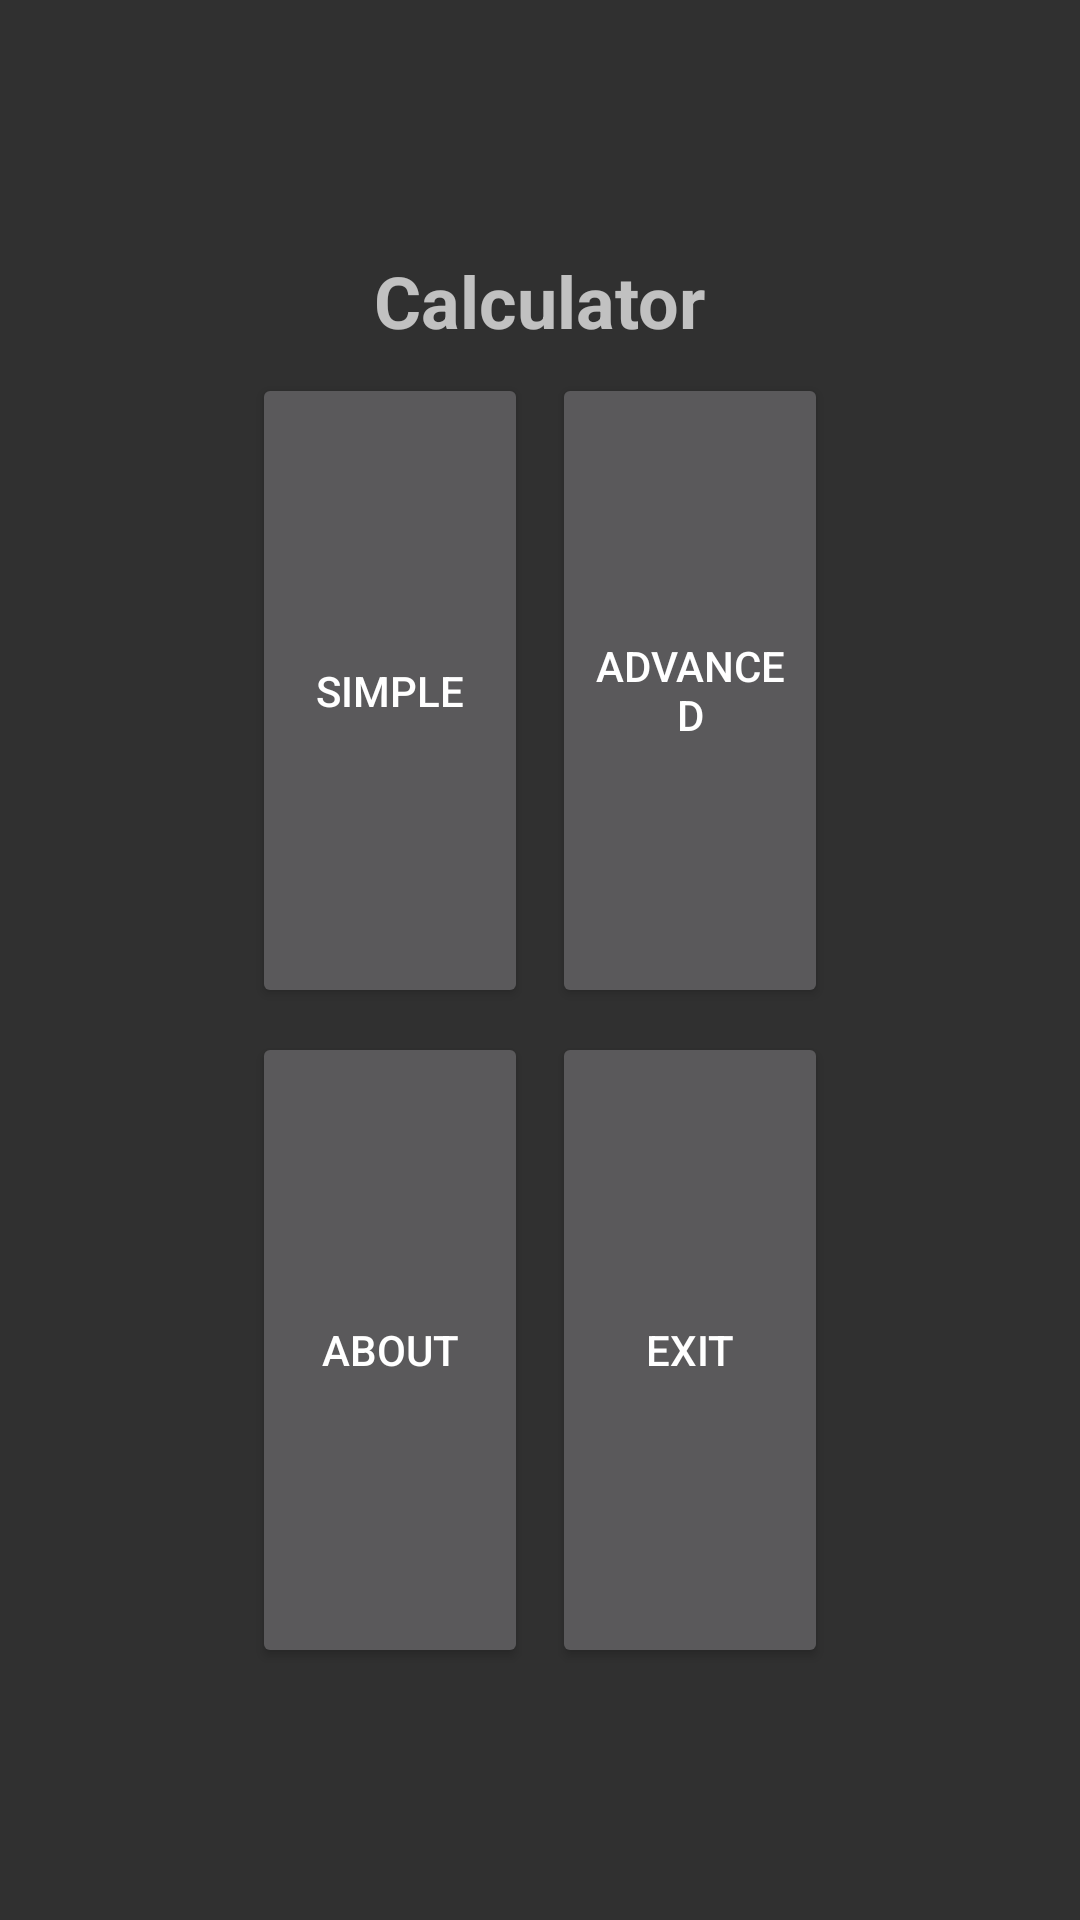

This screen was rendered from an Android layout file. Write that file and the resources it references.
<!-- AndroidManifest.xml: application theme Theme.AppCompat.NoActionBar -->
<!-- res/layout/activity_main.xml -->
<?xml version="1.0" encoding="utf-8"?>
<GridLayout xmlns:android="http://schemas.android.com/apk/res/android"
    android:id="@+id/button_grid"
    android:layout_width="match_parent"
    android:layout_height="match_parent"
    android:columnCount="2"
    android:rowCount="3"
    android:alignmentMode="alignMargins"
    android:columnOrderPreserved="false"
    android:padding="80dp"
    android:useDefaultMargins="true">

    <TextView
        android:id="@+id/title"
        android:text="Calculator"
        android:textSize="24sp"
        android:textStyle="bold"
        android:layout_gravity="center_horizontal"
        android:layout_columnSpan="2"/>

    <Button
        android:id="@+id/button1"
        android:text="Simple"
        android:layout_width="0dp"
        android:layout_height="0dp"
        android:layout_columnWeight="1"
        android:layout_rowWeight="1"/>

    <Button
        android:id="@+id/button2"
        android:text="Advanced"
        android:layout_width="0dp"
        android:layout_height="0dp"
        android:layout_columnWeight="1"
        android:layout_rowWeight="1"/>

    <Button
        android:id="@+id/aboutButton"
        android:text="About"
        android:layout_width="0dp"
        android:layout_height="0dp"
        android:layout_columnWeight="1"
        android:layout_rowWeight="1"/>

    <Button
        android:id="@+id/exitButton"
        android:text="Exit"
        android:layout_width="0dp"
        android:layout_height="0dp"
        android:layout_columnWeight="1"
        android:layout_rowWeight="1"/>

</GridLayout>
<!-- resources referenced by this layout -->
<resources>

</resources>
